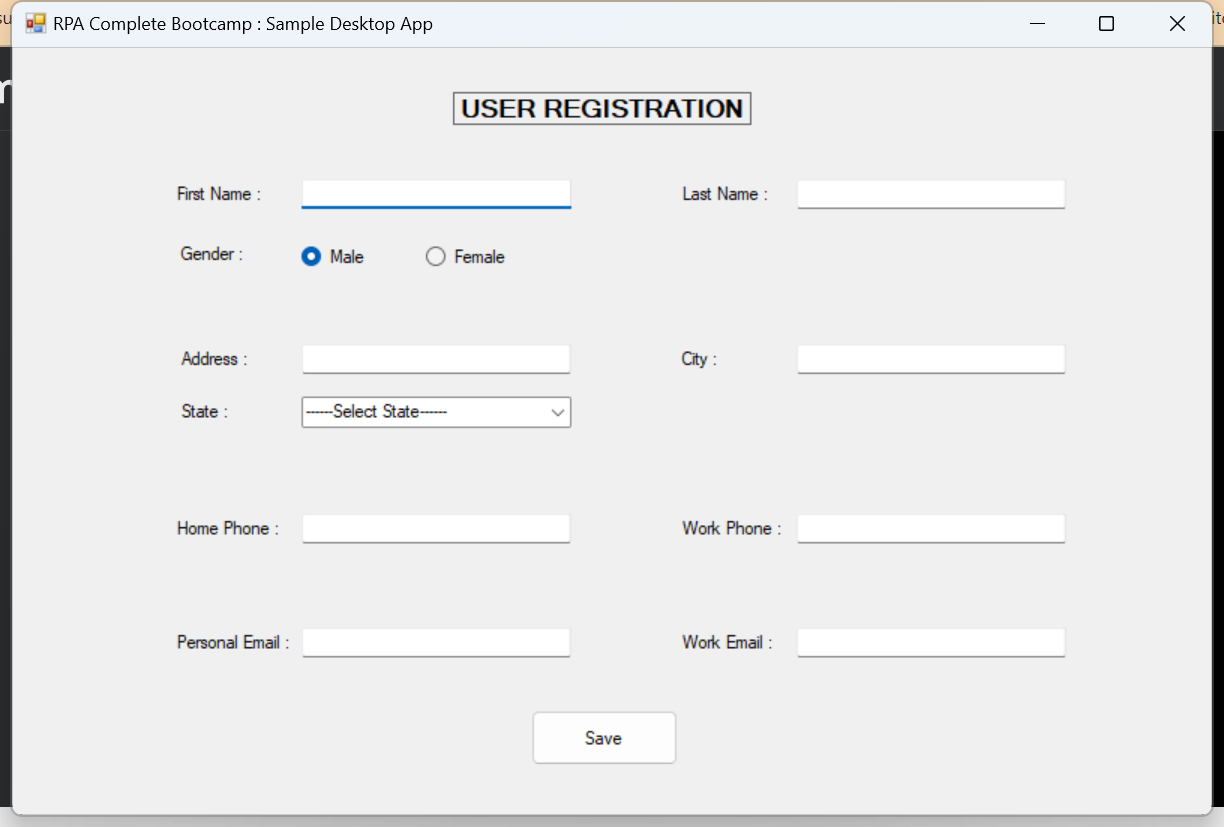
Workflow: DesktopDataCapturing

Step 1: Use Application: RPA Complete Bootcamp : Sample Desktop App on 'Form1' (sampledesktopapp.exe)

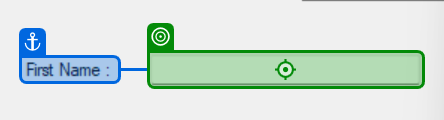
Step 2: type "[dt_CustomerData.Rows(RowNumber)("first name").ToString]"

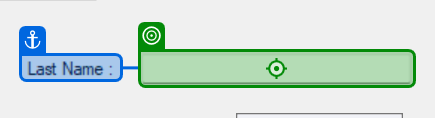
Step 3: type "[dt_CustomerData.Rows(RowNumber)("last name").ToString]"

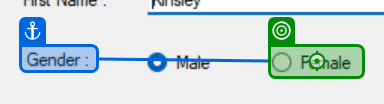
Step 4 [then]: click

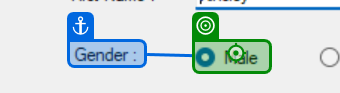
Step 5 [else]: click on 'Gender'

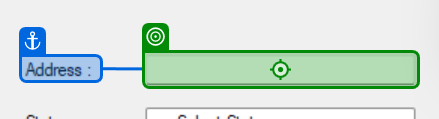
Step 6: type "[dt_CustomerData.Rows(RowNumber)("address").ToString]"

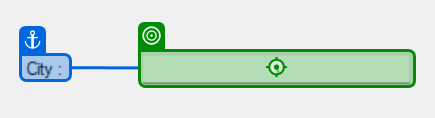
Step 7: type "[dt_CustomerData.Rows(RowNumber)("city").ToString]"

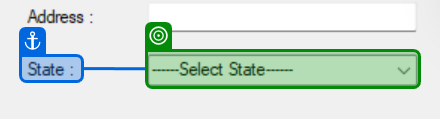
Step 8: select "[dt_CustomerData.Rows(RowNumber)("state").ToString]"

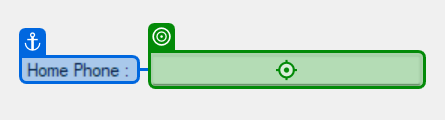
Step 9: type "[dt_CustomerData.Rows(RowNumber)("home phone").ToString]"

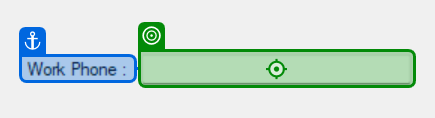
Step 10: type "[dt_CustomerData.Rows(RowNumber)("work phone").ToString]"

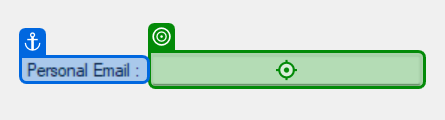
Step 11: type "[dt_CustomerData.Rows(RowNumber)("personal email").ToString]"

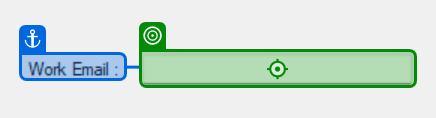
Step 12: type "[dt_CustomerData.Rows(RowNumber)("work email").ToString]"

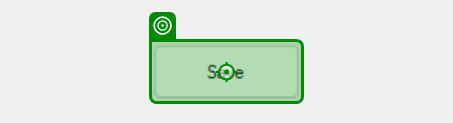
Step 13: click on 'Save'